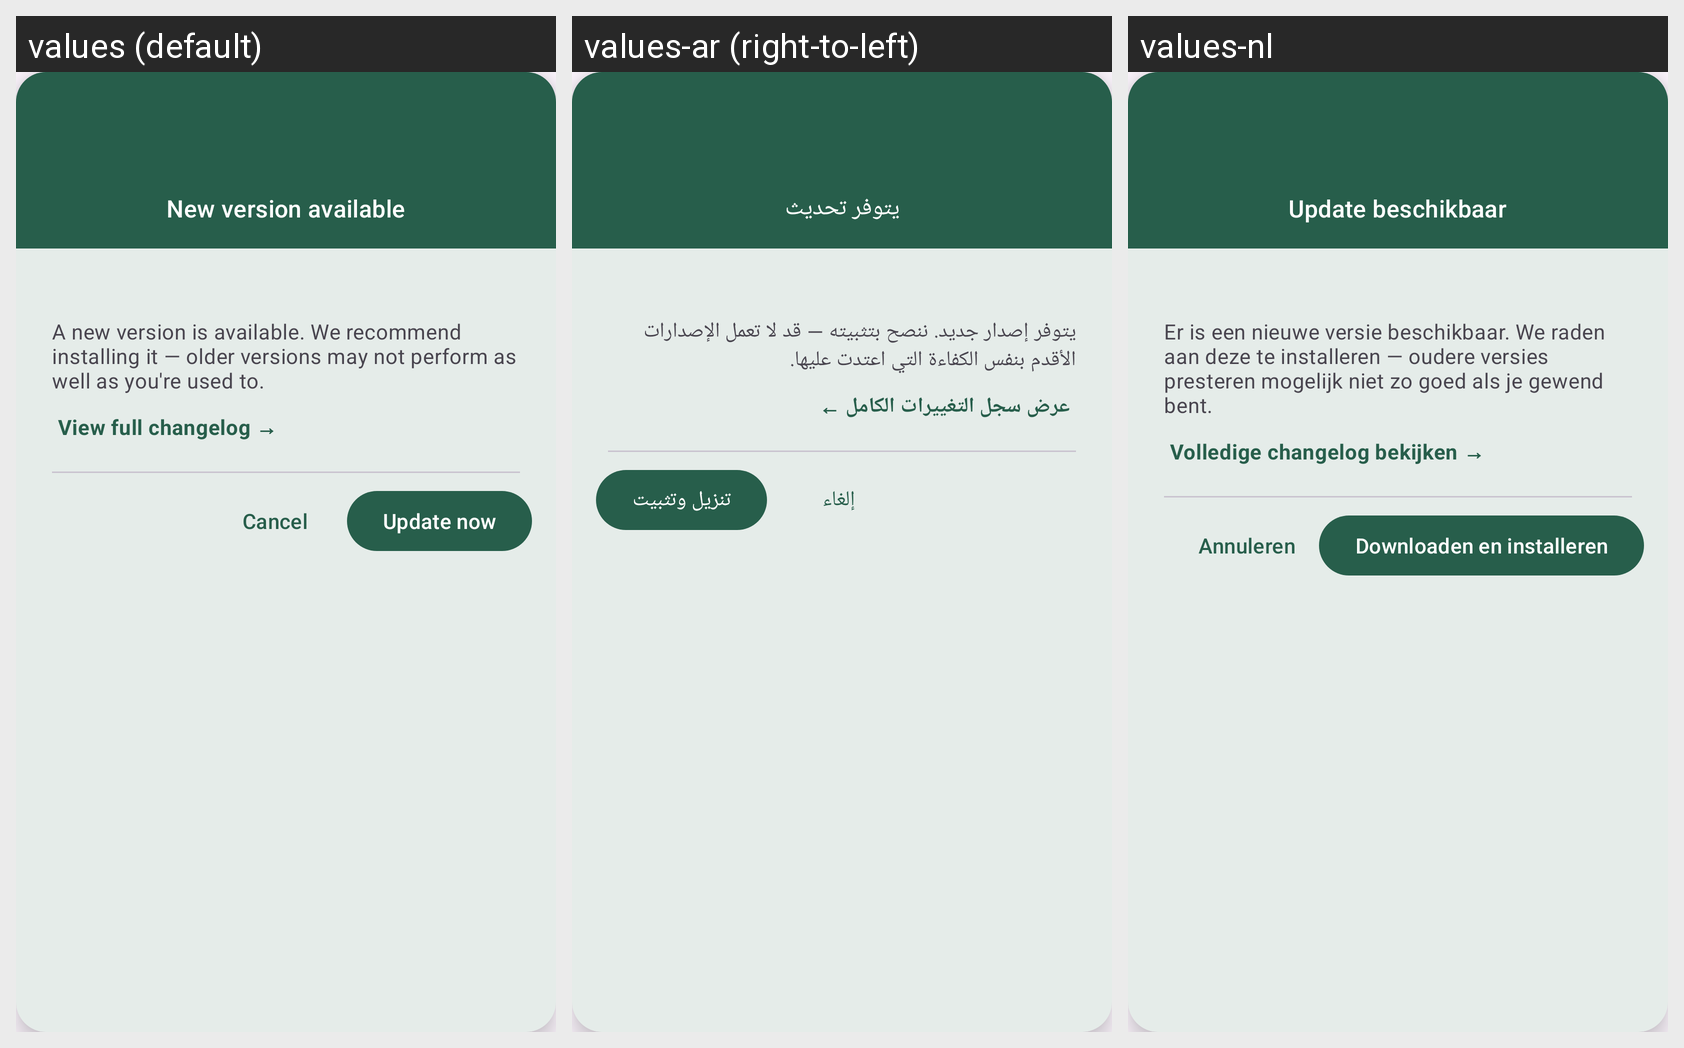

Locale-by-locale string values for the Android screen shown in this grid:
Android screen res/layout/dialog_update_available.xml rendered under 3 locales, left to right: values (default), values-ar (right-to-left), values-nl. Device: Nexus 5 (rendered at 1080×1920; each locale shown at half size, 540×960, under a caption strip naming it); theme Theme.Albunyaan.
Strings drawn on this screen, with the default value and each locale's value (text and hints the layout hard-codes, and strings that could not be matched under every locale, appear in the picture but are not listed):

update_available_title
  values: New version available
  values-ar: يتوفر تحديث
  values-nl: Update beschikbaar

update_body_generic
  values: A new version is available. We recommend installing it — older versions may not perform as well as you're used to.
  values-ar: يتوفر إصدار جديد. ننصح بتثبيته — قد لا تعمل الإصدارات الأقدم بنفس الكفاءة التي اعتدت عليها.
  values-nl: Er is een nieuwe versie beschikbaar. We raden aan deze te installeren — oudere versies presteren mogelijk niet zo goed als je gewend bent.

update_view_full_changelog
  values: View full changelog →
  values-ar: عرض سجل التغييرات الكامل ←
  values-nl: Volledige changelog bekijken →

cancel
  values: Cancel
  values-ar: إلغاء
  values-nl: Annuleren

update_download_and_install
  values: Update now
  values-ar: تنزيل وتثبيت
  values-nl: Downloaden en installeren
